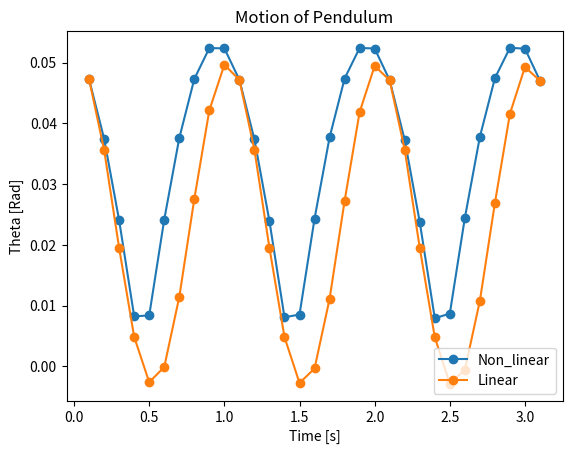

Write Python code to recreate this figure.
import matplotlib.pyplot as plt
import math as mt
import numpy as np

#To plot
def Plot(time, theta_caos, theta_lin):
    plt.plot(time, theta_caos, '-o')
    plt.plot(time, theta_lin, '-o')
    plt.xlabel('Time [s]')
    plt.ylabel('Theta [Rad]')
    plt.title('Motion of Pendulum')
    plt.legend(['Non_linear','Linear'], loc = 'lower right')
    plt.show()

#Parameters
g = 9.81
l = 1.0
ang_f = mt.sqrt(g/l) #Angular frecuency
dif_t = 0.1 #Constant rate of change
T = 3 #20 seconds of motion
count = 0
#Initial Conditions
ang_init = 3*mt.pi/180
ang_vel_init = 0.0
t = 0.0
#Ever changing variables
ang = ang_init
ang_vel = ang_vel_init

#Data to plot theta(time)
theta_caos = []
theta_lin = []
time = []
#Loop of our system of first order differentials
while count*dif_t <= T:
    dif_ang_vel = dif_t*(-(ang_f)**2*mt.sin(ang))
    ang_vel += dif_ang_vel # First equation of system
    dif_ang = dif_t * ang_vel
    ang += dif_ang # Second equation of system
    theta_caos.append(abs(ang))
    theta_l= ang*mt.sin(ang_f*t + 1.5708) # Linear Armonic Motion
    theta_lin.append(theta_l)
    t += dif_t # Ever changing Domain of time
    time.append(t)
    count += 1

for k in theta_caos:
    Diff = []
    for i in theta_lin:
        Diff = k / i
#diff = sum(Diff) / float(len(Diff))
diff = np.mean(Diff)
print(diff)

Plot(time, theta_caos, theta_lin)
